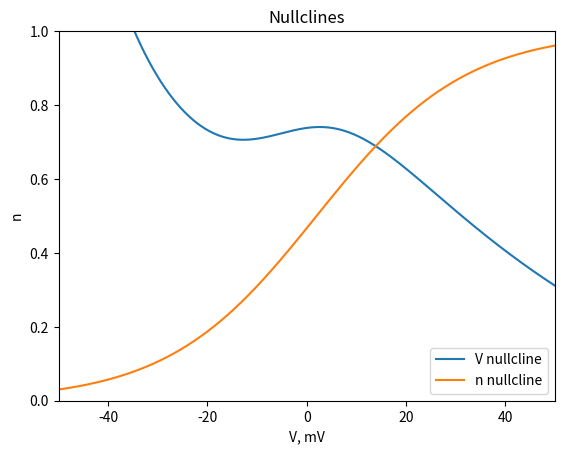

The script that saved this image:
import numpy as np
import matplotlib.pyplot as plt

# define constants
g_l = 2.0
g_ca = 4.0
g_k = 8.0
e_l = -50.0
e_ca = 100.0
e_k = -70.0
tau = 10.0
v1 = -1.2 
v2 = 18.0
v3 = 2.0 
v4 = 30.0 
cap = 20.0

# steady state functions
def m_ss(v):
  return (1.0/2.0) * (1.0 + np.tanh((v - v1)/v2))

def n_ss(v):
  return (1.0/2.0) * (1.0 + np.tanh((v - v3)/v4))

def tau_n(v):
  return 1.0 / (tau * np.cosh((v - v3)/(2*v4)))

# define nullcline functions then vectorize them
def vnull(v, i):
  return (i - g_l*(v-e_l) - g_ca*m_ss(v)*(v-e_ca)) / (g_k*(v-e_k))
vnullvec = np.vectorize(vnull)

def nnull(v):
  return n_ss(v)
nnullvec = np.vectorize(nnull)

# calculate points
x_points = np.linspace(-50.0, 50.0, 1000)
vpoints = vnullvec(x_points, 300.0)
npoints = nnullvec(x_points)

# plot
plt.plot(x_points, vpoints, label="V nullcline")
plt.plot(x_points, npoints, label="n nullcline")
plt.axis([-50, 50, 0, 1])
plt.xlabel('V, mV')
plt.ylabel('n')
plt.title('Nullclines')
plt.legend()
plt.show()
